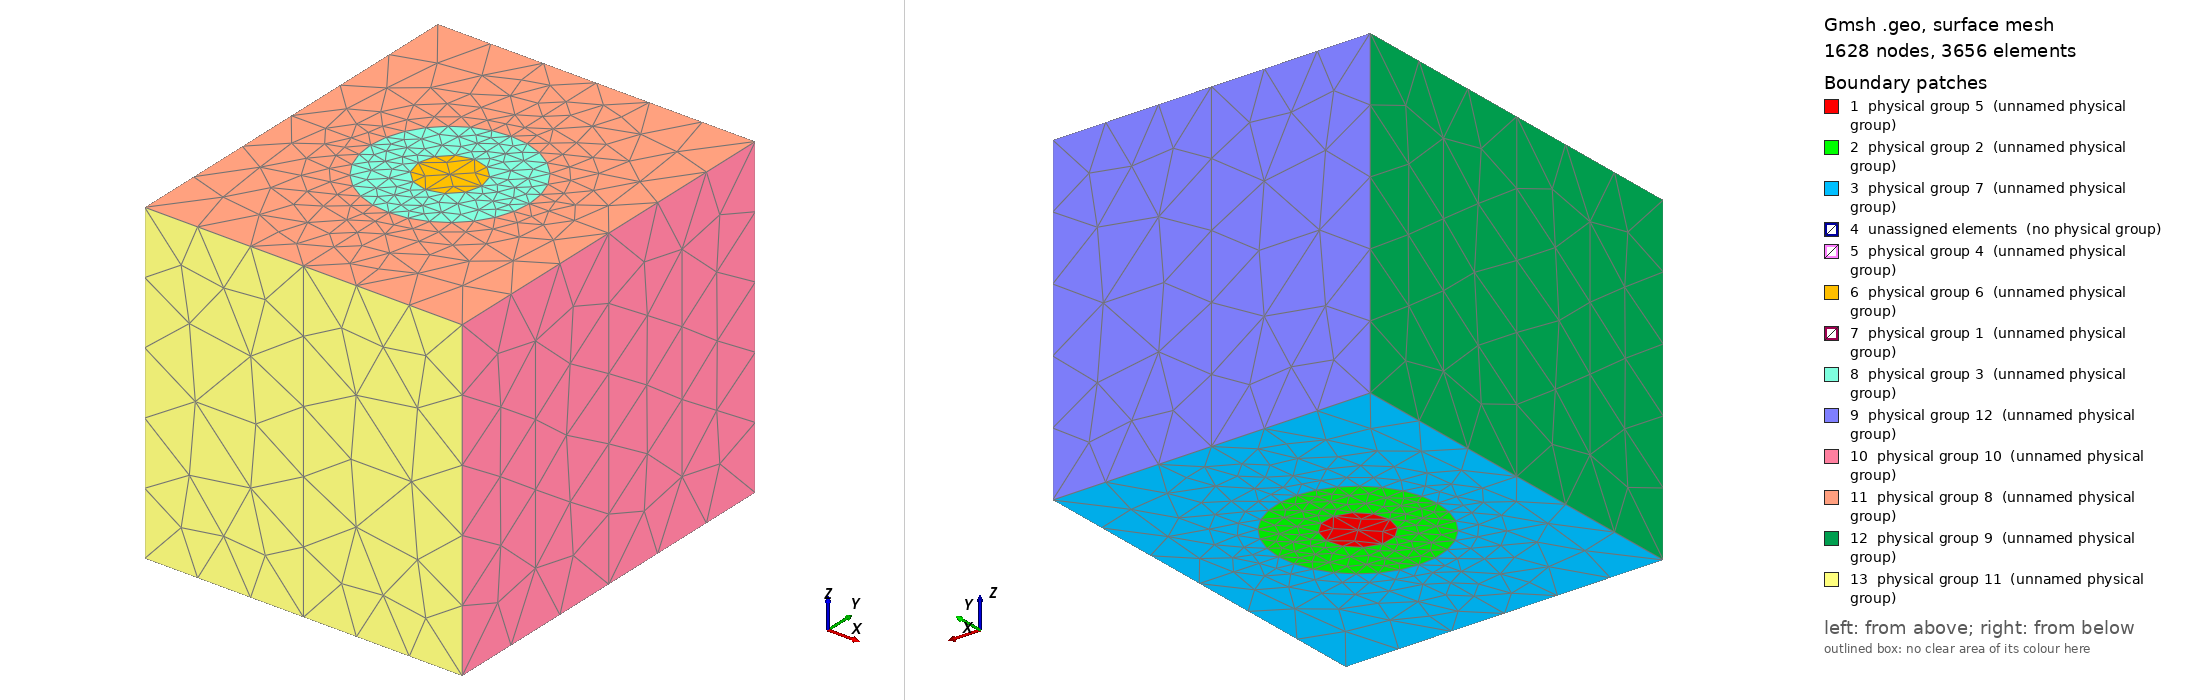

Gmsh geometry script, surface-meshed: 1628 nodes, 3656 surface elements. Boundary patches (legend numbers): 1 physical group 5 (unnamed physical group), 2 physical group 2 (unnamed physical group), 3 physical group 7 (unnamed physical group), 4 unassigned elements (no physical group), 5 physical group 4 (unnamed physical group), 6 physical group 6 (unnamed physical group), 7 physical group 1 (unnamed physical group), 8 physical group 3 (unnamed physical group), 9 physical group 12 (unnamed physical group), 10 physical group 10 (unnamed physical group), 11 physical group 8 (unnamed physical group), 12 physical group 9 (unnamed physical group), 13 physical group 11 (unnamed physical group). Left view from above one corner, right view from below the opposite corner. Legend entries are the model's physical surfaces; 'unassigned elements' are surfaces in no physical group. The drawing asked Gmsh for element sizes between 1% and 20% of the model's largest extent; the script's own settings can give other sizes.

=== geometry_oldschool.geo (drawn) ===
dx = 1;
dy = 1.2;
dz = 2;
irad = 0.2;
orad = 0.5;

size_box = 0.5;
size_out = 0.25;
size_in = 0.125;

Point(1) = {0, 0, 0, 1};
Point(2) = {dx, 0, 0, size_box};
Point(3) = {0, dy, 0, size_box};
Point(4) = {dx, dy, 0, size_box};

Point(5) = {irad, 0, 0, size_in};
Point(6) = {0, irad, 0, size_in};

Point(7) = {orad, 0, 0, size_in};
Point(8) = {0, orad, 0, size_in};

Circle(1) = {6, 1, 5};
Circle(2) = {8, 1, 7};
Line(3) = {1, 5};
Line(4) = {5, 7};
Line(5) = {7, 2};
Line(6) = {2, 4};
Line(7) = {1, 6};
Line(8) = {6, 8};
Line(9) = {8, 3};
Line(10) = {3, 4};


Curve Loop(1) = {7, 1, -3};
Plane Surface(1) = {1};

Curve Loop(2) = {8, 2, -4, -1};
Plane Surface(2) = {2};

Curve Loop(3) = {9, 10, -6, -5, -2};

Plane Surface(3) = {3};

// Lift the planes to get the first qurter
Extrude {0, 0, dz} { Surface{1, 2, 3}; }
// Flip to get first halp
Symmetry {1, 0, 0, 0} { Duplicata {Volume{1, 2, 3};} }
// Flip to get second half
Symmetry {0, 1, 0, 0} { Duplicata {Volume{1, 2, 3, 77, 101, 132};} }

// Shared surface between box/outer cylinder
Physical Surface(1) = {40, 201, 294, 117};
// Zmin of outer cylinder
Physical Surface(2) = {2, 102, 186, 279};
// Zmax of outer cylinder
Physical Surface(3) = {191, 284, 49, 107};

// Shared surface between outer/inner cylinder
Physical Surface(4) = {22, 175, 268, 91};
// Zmin of inner cylinder
Physical Surface(5) = {1, 78, 255, 162};
// Zmax of inner cylinder
Physical Surface(6) = {166, 259, 27, 82};

// Zmin of box
Physical Surface(7) = {3, 133, 217, 310};
// Zmax of box
Physical Surface(8) = {316, 139, 76, 223};
// Xmin of box
Physical Surface(9) = {155, 332};
// Xmax of box
Physical Surface(10) = {67, 239};
// Ymin of box
Physical Surface(11) = {327, 234};
// Ymax of box
Physical Surface(12) = {63, 150};

// Inner
Physical Volume(3) = {1, 77, 161, 254};
// Outer
Physical Volume(2) = {2, 101, 185, 278};
// Box
Physical Volume(1) = {3, 132, 216, 309};
